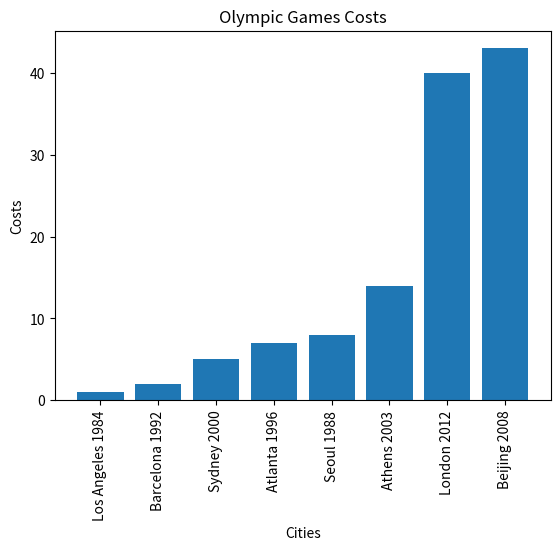

This chart was generated by the following Python code:
#print the sorted values
costs=[1,8,15,7,5,14,43,40]
sorted_values=sorted(costs)
print(sorted_values)

#prepare the database
import numpy as np
import matplotlib.pyplot as plt

# Set the data of cities and costs
cities = ['Los Angeles 1984', 'Seoul 1988', 'Barcelona 1992', 'Atlanta 1996', 'Sydney 2000', 'Athens 2003', 'Beijing 2008', 'London 2012']
costs = [1,8,2,7,5,14,43,40]

# Sort the data
inds = np.argsort(costs)
sortedcities = np.array(cities)[inds]
sortedcosts = np.array(costs)[inds]

# Create a bar plot
plt.bar(sortedcities, sortedcosts)

# Set the rotation of the x-axis ticks
plt.xticks(rotation=90)

# Set the labels and title
plt.xlabel("Cities")
plt.ylabel("Costs")
plt.title("Olympic Games Costs")

# Show the plot
plt.show()